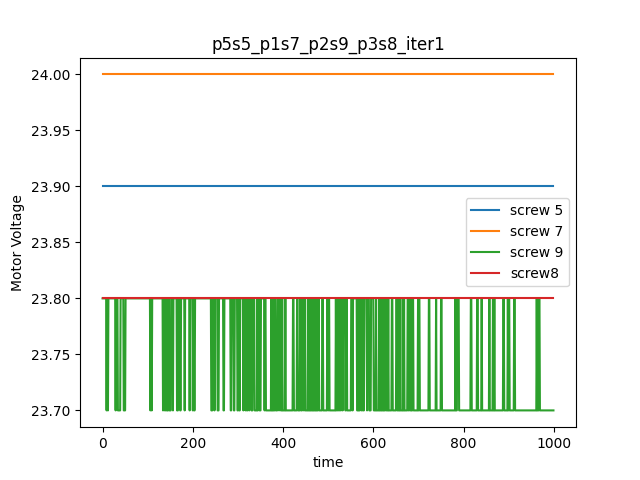

Source data for this figure (header and first rows):
23.9, 24.0, 23.8, 23.8
23.9, 24.0, 23.8, 23.8
23.9, 24.0, 23.8, 23.8
23.9, 24.0, 23.8, 23.8
23.9, 24.0, 23.8, 23.8
23.9, 24.0, 23.8, 23.8
23.9, 24.0, 23.8, 23.8
23.9, 24.0, 23.8, 23.8
23.9, 24.0, 23.8, 23.8
23.9, 24.0, 23.7, 23.8
23.9, 24.0, 23.8, 23.8
23.9, 24.0, 23.8, 23.8
23.9, 24.0, 23.7, 23.8
23.9, 24.0, 23.8, 23.8
23.9, 24.0, 23.8, 23.8
23.9, 24.0, 23.8, 23.8
23.9, 24.0, 23.8, 23.8
23.9, 24.0, 23.8, 23.8
23.9, 24.0, 23.8, 23.8
23.9, 24.0, 23.8, 23.8
23.9, 24.0, 23.8, 23.8
23.9, 24.0, 23.8, 23.8
23.9, 24.0, 23.8, 23.8
23.9, 24.0, 23.8, 23.8
23.9, 24.0, 23.8, 23.8
23.9, 24.0, 23.8, 23.8
23.9, 24.0, 23.8, 23.8
23.9, 24.0, 23.8, 23.8
23.9, 24.0, 23.8, 23.8
23.9, 24.0, 23.7, 23.8
23.9, 24.0, 23.8, 23.8
23.9, 24.0, 23.8, 23.8
23.9, 24.0, 23.8, 23.8
23.9, 24.0, 23.8, 23.8
23.9, 24.0, 23.7, 23.8
23.9, 24.0, 23.7, 23.8
23.9, 24.0, 23.7, 23.8
23.9, 24.0, 23.7, 23.8
23.9, 24.0, 23.7, 23.8
23.9, 24.0, 23.7, 23.8
23.9, 24.0, 23.8, 23.8
23.9, 24.0, 23.8, 23.8
23.9, 24.0, 23.8, 23.8
23.9, 24.0, 23.8, 23.8
23.9, 24.0, 23.8, 23.8
23.9, 24.0, 23.8, 23.8
23.9, 24.0, 23.8, 23.8
23.9, 24.0, 23.7, 23.8
23.9, 24.0, 23.7, 23.8
23.9, 24.0, 23.7, 23.8
23.9, 24.0, 23.7, 23.8
23.9, 24.0, 23.8, 23.8
23.9, 24.0, 23.8, 23.8
23.9, 24.0, 23.8, 23.8
23.9, 24.0, 23.8, 23.8
23.9, 24.0, 23.8, 23.8
23.9, 24.0, 23.8, 23.8
23.9, 24.0, 23.8, 23.8
23.9, 24.0, 23.8, 23.8
23.9, 24.0, 23.8, 23.8
23.9, 24.0, 23.8, 23.8
... 939 more rows
